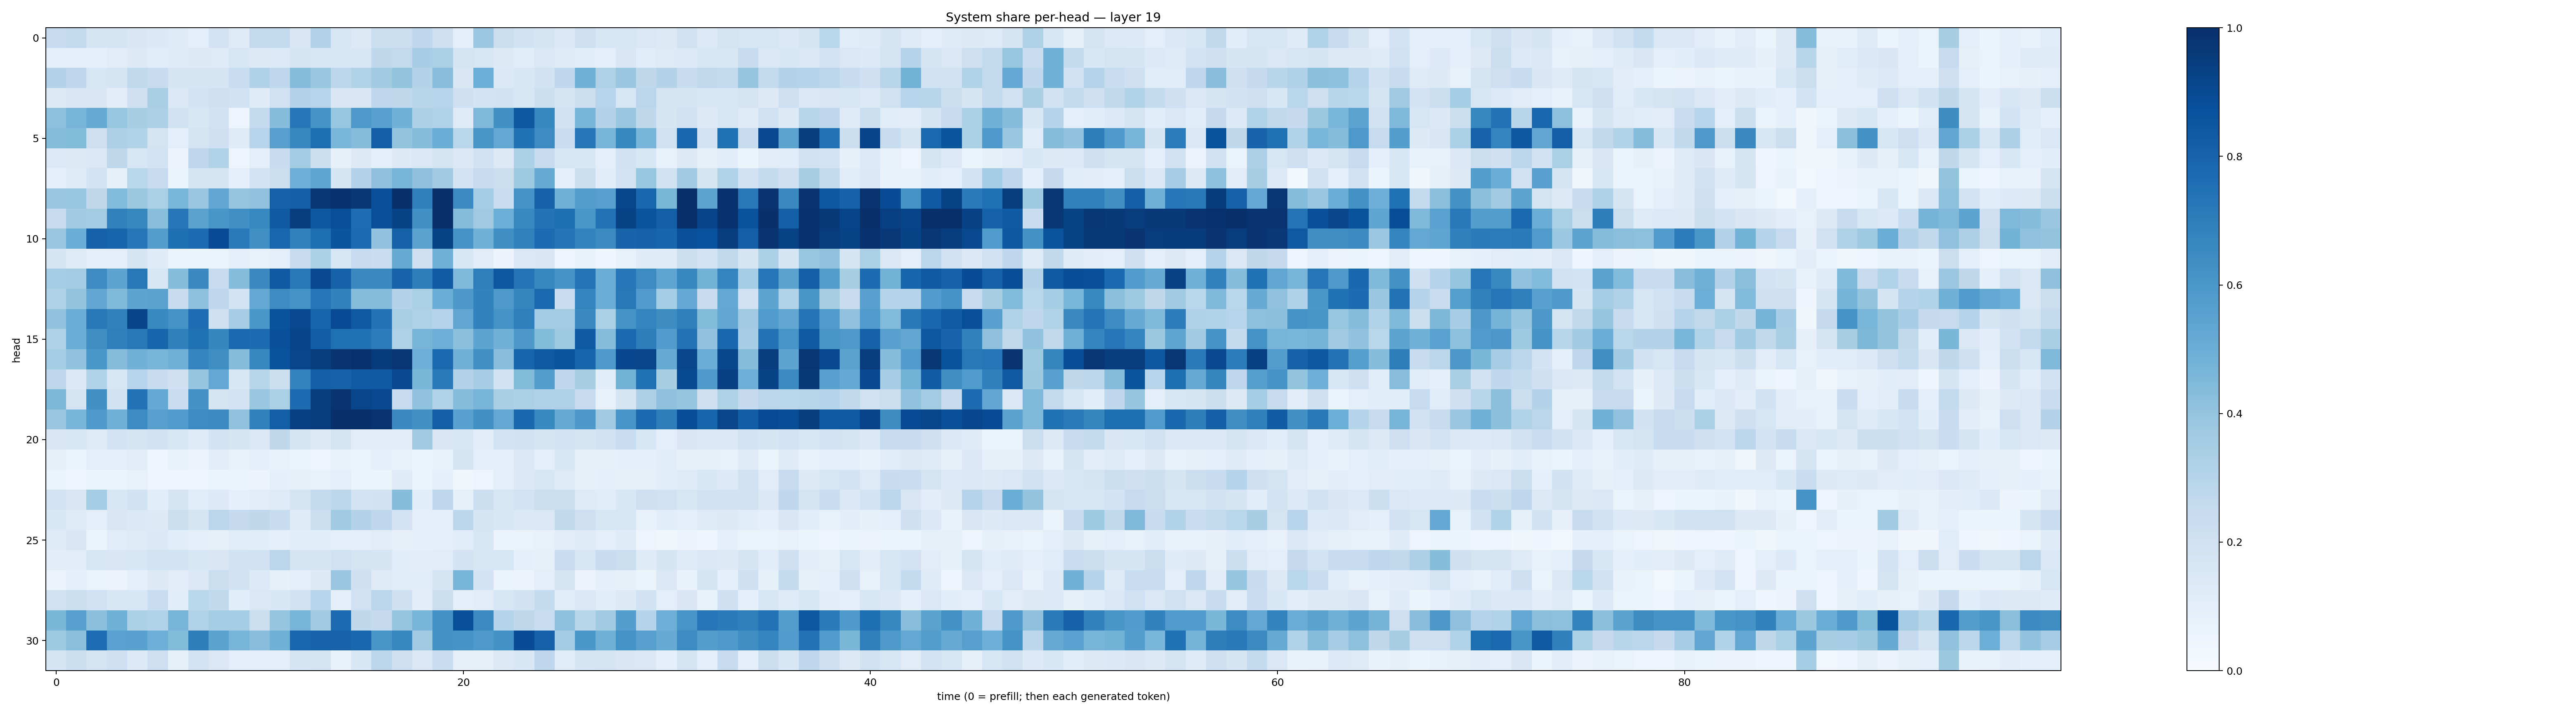

Source data for this figure (header and first rows):
0.2468235, 0.26047435, 0.16943267, 0.16666706, 0.14962542, 0.14044735, 0.12444579, 0.09775975, 0.18006292, 0.12244958, 0.25868878, 0.2569671, 0.15230404, 0.30763268, 0.16310279, 0.12523623, 0.22352429, 0.22487564, 0.26734257, 0.20512415, 0.089397684, 0.38119724, 0.22603287, 0.19314167
0.09633, 0.09689, 0.08858, 0.1096, 0.1252, 0.1156, 0.1243, 0.1317, 0.1228, 0.1609, 0.1314, 0.1353, 0.1709, 0.1535, 0.1554, 0.1567, 0.2723, 0.2589, 0.346, 0.3356, 0.1736, 0.1601, 0.1318, 0.107
0.3077, 0.2758, 0.1611, 0.1642, 0.2617, 0.2418, 0.1716, 0.165, 0.1678, 0.2321, 0.3202, 0.2658, 0.4334, 0.3867, 0.2781, 0.3102, 0.3632, 0.4013, 0.3047, 0.4262, 0.1485, 0.4979, 0.1369, 0.1533
0.1258, 0.1485, 0.1523, 0.1037, 0.2059, 0.3387, 0.1418, 0.1856, 0.2082, 0.1935, 0.1172, 0.1973, 0.3064, 0.2949, 0.1518, 0.1489, 0.274, 0.2718, 0.2917, 0.2942, 0.2083, 0.1873, 0.1893, 0.1618
0.4142, 0.4705, 0.5183, 0.3941, 0.3424, 0.3263, 0.1939, 0.1545, 0.1941, 0.04739, 0.2544, 0.4325, 0.7241, 0.6209, 0.3933, 0.5902, 0.556, 0.4875, 0.3259, 0.3099, 0.1246, 0.4519, 0.6271, 0.8462
0.4363, 0.4406, 0.2145, 0.3255, 0.3087, 0.1756, 0.09503, 0.1792, 0.2089, 0.1198, 0.2943, 0.5605, 0.6645, 0.7614, 0.461, 0.4367, 0.8189, 0.4015, 0.432, 0.501, 0.287, 0.6035, 0.5246, 0.7492
0.1334, 0.1297, 0.1422, 0.2712, 0.159, 0.1868, 0.05474, 0.2736, 0.3143, 0.04807, 0.09976, 0.2362, 0.3574, 0.2173, 0.08039, 0.1326, 0.1012, 0.1252, 0.1423, 0.1746, 0.138, 0.1875, 0.1251, 0.3309
0.1012, 0.1186, 0.1872, 0.07881, 0.2886, 0.2468, 0.05375, 0.1668, 0.1668, 0.08735, 0.1821, 0.2217, 0.4928, 0.5352, 0.1656, 0.3078, 0.4137, 0.4653, 0.4102, 0.3648, 0.1799, 0.2445, 0.2236, 0.3713
0.3884, 0.391, 0.2705, 0.4419, 0.3756, 0.3338, 0.4613, 0.3888, 0.529, 0.3971, 0.4063, 0.8092, 0.8132, 0.974, 0.9913, 0.9693, 0.8767, 0.9976, 0.6938, 0.9984, 0.6521, 0.3531, 0.2319, 0.6161
0.2492, 0.3605, 0.3569, 0.6853, 0.6612, 0.4267, 0.7262, 0.5487, 0.6022, 0.6309, 0.6599, 0.8392, 0.9417, 0.8495, 0.882, 0.7619, 0.8823, 0.9235, 0.6289, 0.9978, 0.4368, 0.3685, 0.4962, 0.6577
0.3848, 0.5014, 0.8062, 0.7934, 0.7251, 0.5737, 0.7556, 0.7726, 0.8928, 0.7125, 0.6322, 0.7902, 0.6859, 0.7605, 0.856, 0.7686, 0.4046, 0.8103, 0.5502, 0.9288, 0.6124, 0.4835, 0.6351, 0.6856
0.1713, 0.1202, 0.09224, 0.09676, 0.1718, 0.1187, 0.0637, 0.05887, 0.06505, 0.09275, 0.0779, 0.09583, 0.2455, 0.3317, 0.1565, 0.2462, 0.2324, 0.517, 0.2095, 0.4872, 0.1546, 0.1115, 0.05487, 0.1427
0.3533, 0.357, 0.645, 0.5425, 0.7204, 0.1618, 0.4327, 0.6532, 0.2373, 0.4312, 0.6559, 0.8399, 0.7152, 0.9034, 0.8076, 0.6532, 0.6541, 0.8008, 0.696, 0.8284, 0.4517, 0.695, 0.8512, 0.7361
0.3228, 0.4023, 0.5299, 0.447, 0.542, 0.549, 0.2389, 0.4176, 0.2748, 0.1841, 0.5264, 0.6468, 0.6209, 0.7307, 0.6811, 0.4365, 0.4311, 0.3079, 0.3349, 0.5008, 0.5952, 0.6833, 0.5934, 0.67
0.4052, 0.5022, 0.7225, 0.6874, 0.9195, 0.658, 0.6195, 0.7643, 0.2135, 0.3497, 0.5985, 0.8647, 0.906, 0.7945, 0.8926, 0.8407, 0.7384, 0.3375, 0.3241, 0.3027, 0.5349, 0.6822, 0.621, 0.6921
0.3212, 0.5005, 0.6357, 0.6915, 0.7207, 0.7952, 0.6911, 0.7522, 0.6718, 0.7787, 0.7678, 0.876, 0.9185, 0.8217, 0.7526, 0.7485, 0.7067, 0.3216, 0.471, 0.4927, 0.4194, 0.5403, 0.4832, 0.5948
0.353, 0.4084, 0.5978, 0.4369, 0.4843, 0.465, 0.4899, 0.6745, 0.6374, 0.4358, 0.6663, 0.8636, 0.9147, 0.9476, 0.9836, 0.9894, 0.9562, 0.9752, 0.4947, 0.7762, 0.4842, 0.6303, 0.4275, 0.7964
0.274, 0.1369, 0.3092, 0.159, 0.2952, 0.2379, 0.2108, 0.3952, 0.5254, 0.1533, 0.2912, 0.2241, 0.6769, 0.8128, 0.8049, 0.8292, 0.8367, 0.9004, 0.4604, 0.7113, 0.3062, 0.3465, 0.19, 0.4395
0.4536, 0.1762, 0.6266, 0.1952, 0.7438, 0.5231, 0.2301, 0.6219, 0.1765, 0.1812, 0.3881, 0.335, 0.7693, 0.9464, 0.9801, 0.9169, 0.9058, 0.2461, 0.404, 0.3142, 0.4351, 0.4686, 0.3386, 0.3318
0.386, 0.4649, 0.5889, 0.4897, 0.6458, 0.5594, 0.5832, 0.6462, 0.652, 0.409, 0.6864, 0.818, 0.9362, 0.9506, 0.9959, 0.9975, 0.9855, 0.6525, 0.6253, 0.8169, 0.5571, 0.6258, 0.5249, 0.7864
0.1495, 0.1632, 0.1216, 0.185, 0.1662, 0.1921, 0.1594, 0.1237, 0.1798, 0.1645, 0.1416, 0.271, 0.1669, 0.128, 0.1789, 0.1129, 0.1038, 0.112, 0.3687, 0.1499, 0.1607, 0.1042, 0.1868, 0.1893
0.08015, 0.06067, 0.09698, 0.0969, 0.1114, 0.04174, 0.07436, 0.05638, 0.1032, 0.07517, 0.09038, 0.07142, 0.06515, 0.04759, 0.07003, 0.06536, 0.09118, 0.0759, 0.05198, 0.07755, 0.1651, 0.1015, 0.09465, 0.1419
0.05331, 0.04486, 0.05352, 0.05243, 0.07192, 0.04719, 0.04256, 0.04714, 0.05262, 0.05085, 0.05755, 0.08601, 0.07841, 0.07264, 0.09825, 0.05181, 0.06184, 0.121, 0.05941, 0.09178, 0.03588, 0.04735, 0.098, 0.1378
0.1821, 0.1496, 0.3532, 0.1532, 0.1923, 0.1059, 0.1772, 0.1158, 0.1362, 0.09197, 0.1126, 0.1224, 0.1721, 0.2568, 0.2778, 0.1824, 0.1935, 0.4305, 0.1085, 0.2664, 0.08365, 0.216, 0.1574, 0.1843
0.1532, 0.1232, 0.09782, 0.1522, 0.1388, 0.13, 0.2241, 0.1695, 0.2846, 0.2507, 0.2713, 0.2359, 0.1199, 0.2202, 0.3644, 0.3064, 0.2743, 0.1808, 0.09472, 0.09059, 0.2791, 0.165, 0.153, 0.1378
0.1215, 0.1505, 0.0589, 0.1145, 0.1229, 0.1395, 0.1088, 0.09509, 0.08436, 0.1143, 0.1086, 0.08957, 0.1087, 0.1077, 0.09758, 0.08819, 0.1118, 0.08142, 0.08893, 0.09139, 0.1159, 0.1573, 0.05998, 0.06316
0.1036, 0.1105, 0.1613, 0.1488, 0.1591, 0.1839, 0.1844, 0.1566, 0.1519, 0.1928, 0.1903, 0.2831, 0.1758, 0.1663, 0.2009, 0.1776, 0.1667, 0.1161, 0.1047, 0.1131, 0.1828, 0.1622, 0.1641, 0.09343
0.05661, 0.08833, 0.06407, 0.05804, 0.09078, 0.127, 0.1099, 0.1381, 0.2248, 0.1878, 0.1367, 0.08586, 0.09508, 0.1257, 0.3876, 0.2095, 0.1245, 0.1154, 0.1154, 0.1775, 0.4669, 0.1826, 0.06562, 0.05531
0.1968, 0.2247, 0.2029, 0.1538, 0.1611, 0.231, 0.106, 0.2869, 0.2652, 0.1067, 0.1466, 0.1549, 0.1941, 0.2967, 0.09079, 0.2006, 0.283, 0.2051, 0.1044, 0.225, 0.09454, 0.111, 0.1635, 0.1906
0.4591, 0.5601, 0.4218, 0.4912, 0.3299, 0.3122, 0.4726, 0.3094, 0.3545, 0.3548, 0.2229, 0.3955, 0.4709, 0.3601, 0.7712, 0.2731, 0.2516, 0.3965, 0.4683, 0.6236, 0.8779, 0.6496, 0.2972, 0.2705
0.3747, 0.4252, 0.7623, 0.5538, 0.5569, 0.4948, 0.4414, 0.6962, 0.5501, 0.4667, 0.4273, 0.4894, 0.7915, 0.8042, 0.8035, 0.7853, 0.6048, 0.6662, 0.3708, 0.6218, 0.6104, 0.5936, 0.6237, 0.8883
0.1675, 0.215, 0.1784, 0.2035, 0.1352, 0.2135, 0.08386, 0.1806, 0.1411, 0.0973, 0.09713, 0.1011, 0.1703, 0.1727, 0.06648, 0.1539, 0.2784, 0.2126, 0.1441, 0.2336, 0.07865, 0.08273, 0.1282, 0.1535
